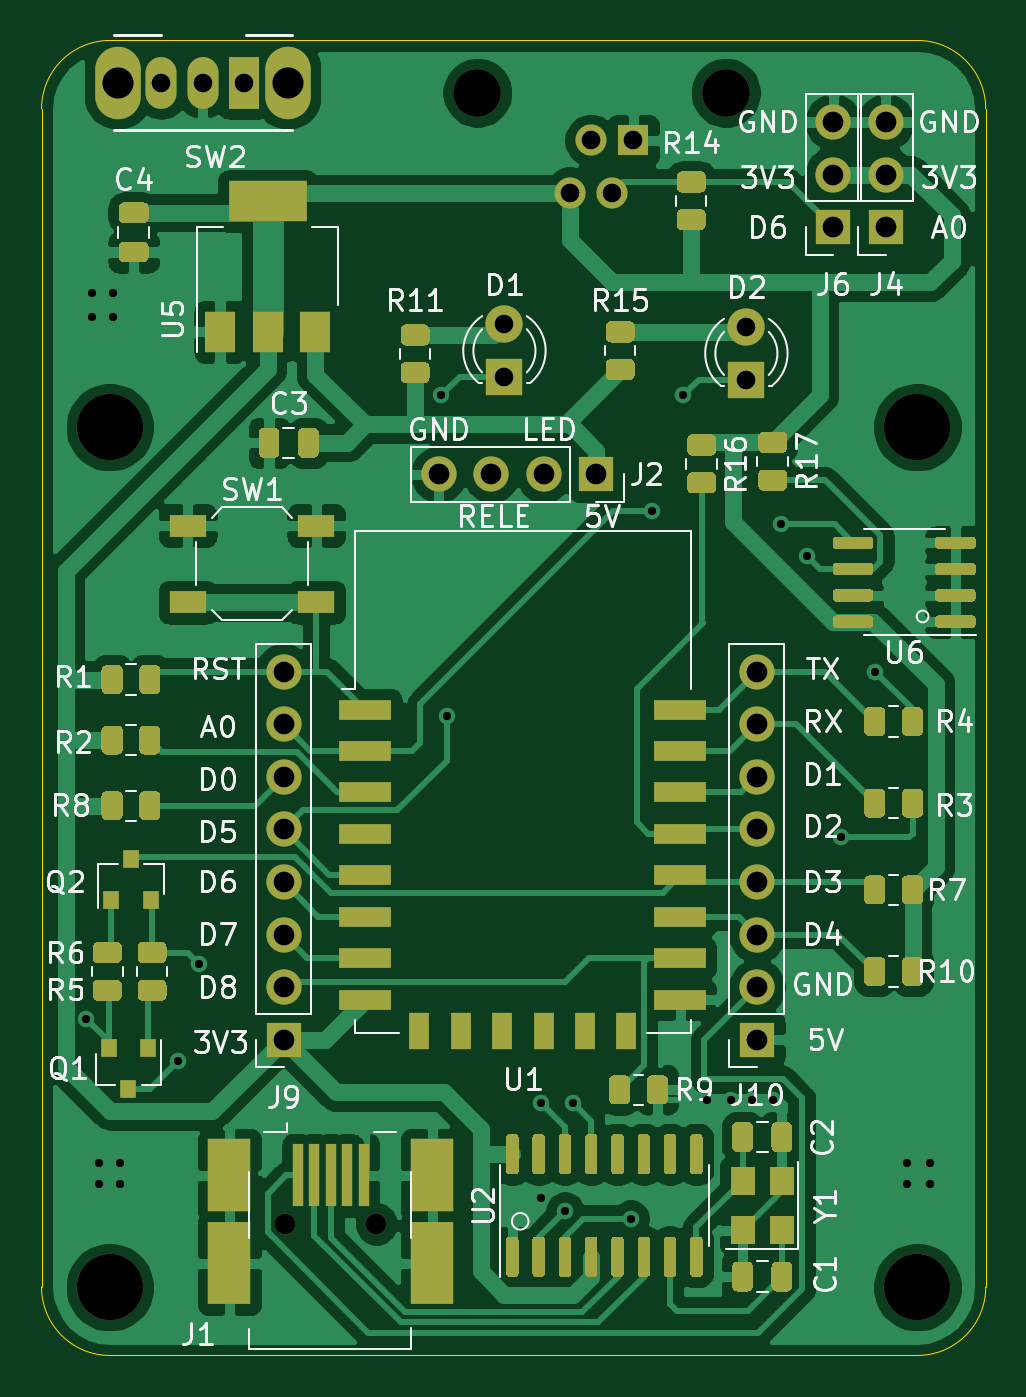
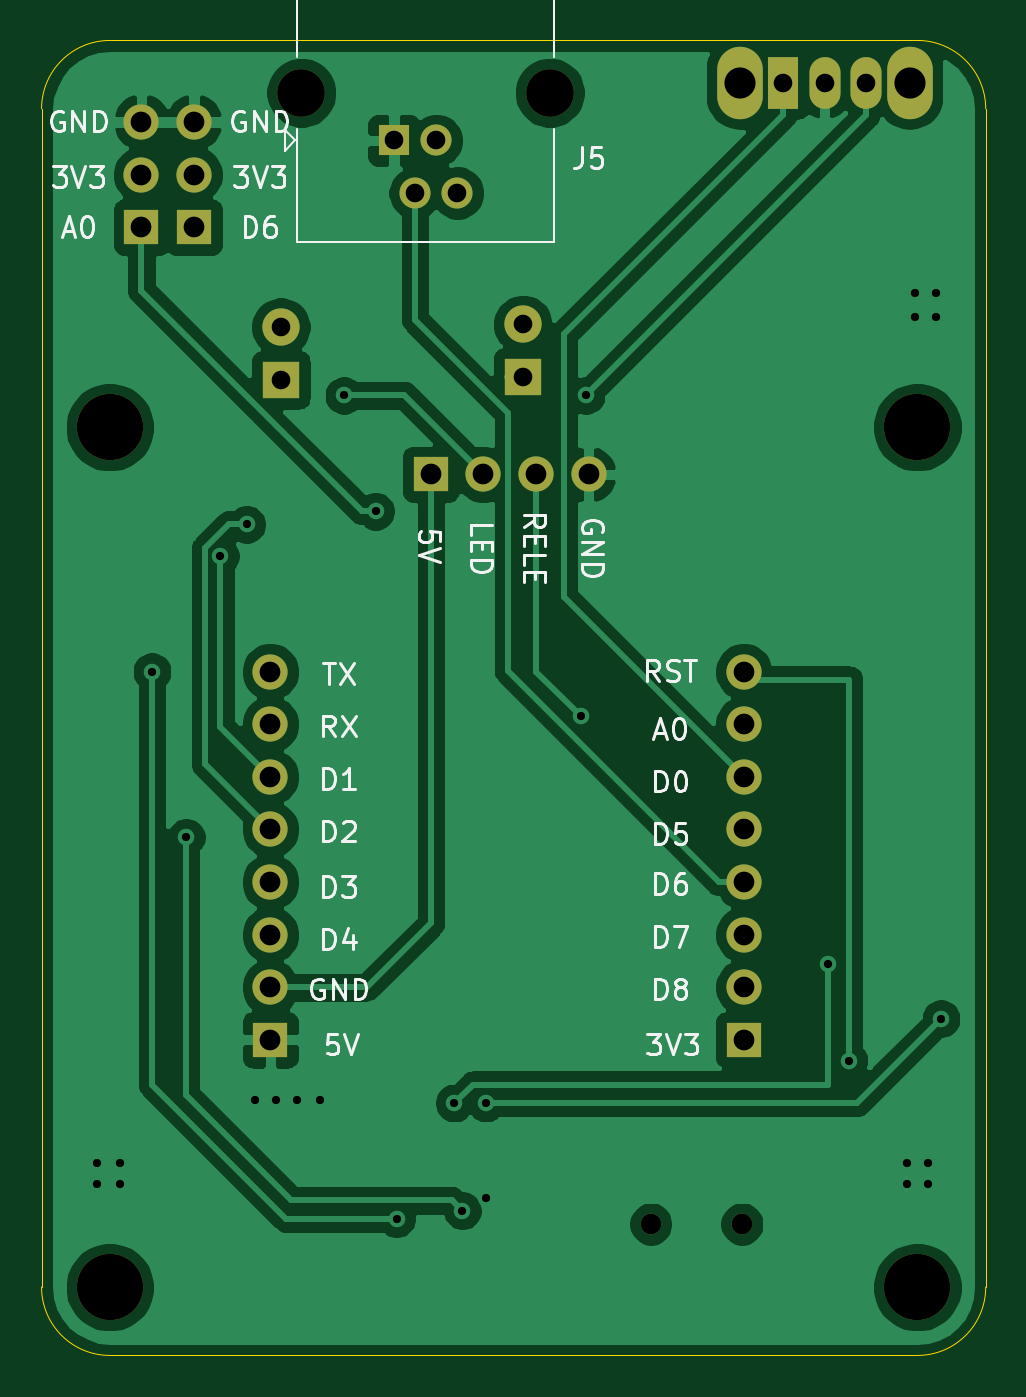
Circuit board: 8 layer files. Board 45.6 x 63.5 mm.
- bottom_copper: Temperature-controller-with-ESP8266-B_Cu.gbr (80769 bytes)
- bottom_mask: Temperature-controller-with-ESP8266-B_Mask.gbr (2319 bytes)
- bottom_silk: Temperature-controller-with-ESP8266-B_SilkS.gbr (19643 bytes)
- outline: Temperature-controller-with-ESP8266-Edge_Cuts.gbr (1176 bytes)
- top_copper: Temperature-controller-with-ESP8266-F_Cu.gbr (150871 bytes)
- top_mask: Temperature-controller-with-ESP8266-F_Mask.gbr (25613 bytes)
- top_silk: Temperature-controller-with-ESP8266-F_SilkS.gbr (50750 bytes)
- drill: Temperature-controller-with-ESP8266.drl (1356 bytes)

=== bottom_copper: Temperature-controller-with-ESP8266-B_Cu.gbr (80769 bytes, source omitted) ===
=== bottom_mask: Temperature-controller-with-ESP8266-B_Mask.gbr ===
%TF.GenerationSoftware,KiCad,Pcbnew,(5.1.7)-1*%
%TF.CreationDate,2021-02-24T18:28:04+01:00*%
%TF.ProjectId,Temperature-controller-with-ESP8266,54656d70-6572-4617-9475-72652d636f6e,rev?*%
%TF.SameCoordinates,Original*%
%TF.FileFunction,Soldermask,Bot*%
%TF.FilePolarity,Negative*%
%FSLAX46Y46*%
G04 Gerber Fmt 4.6, Leading zero omitted, Abs format (unit mm)*
G04 Created by KiCad (PCBNEW (5.1.7)-1) date 2021-02-24 18:28:04*
%MOMM*%
%LPD*%
G01*
G04 APERTURE LIST*
%ADD10C,2.300000*%
%ADD11R,1.500000X1.500000*%
%ADD12C,1.500000*%
%ADD13O,1.700000X1.700000*%
%ADD14R,1.700000X1.700000*%
%ADD15C,1.000000*%
%ADD16C,1.800000*%
%ADD17R,1.800000X1.800000*%
%ADD18O,2.200000X3.500000*%
%ADD19O,1.500000X2.500000*%
%ADD20R,1.500000X2.500000*%
%ADD21C,3.200000*%
G04 APERTURE END LIST*
D10*
%TO.C,J5*%
X145567000Y-62216000D03*
D11*
X141097000Y-64516000D03*
D12*
X140077000Y-67056000D03*
X139057000Y-64516000D03*
D10*
X133567000Y-62216000D03*
D12*
X138037000Y-67056000D03*
%TD*%
D13*
%TO.C,J2*%
X131699000Y-80645000D03*
X134239000Y-80645000D03*
X136779000Y-80645000D03*
D14*
X139319000Y-80645000D03*
%TD*%
D15*
%TO.C,J1*%
X128692000Y-116845000D03*
X124292000Y-116845000D03*
%TD*%
D16*
%TO.C,D1*%
X134874000Y-73406000D03*
D17*
X134874000Y-75946000D03*
%TD*%
D16*
%TO.C,D2*%
X146558000Y-73533000D03*
D17*
X146558000Y-76073000D03*
%TD*%
D18*
%TO.C,SW2*%
X116201000Y-61722000D03*
X124401000Y-61722000D03*
D19*
X118301000Y-61722000D03*
X120301000Y-61722000D03*
D20*
X122301000Y-61722000D03*
%TD*%
D21*
%TO.C,H1*%
X115824000Y-78359000D03*
%TD*%
%TO.C,H2*%
X115824000Y-119888000D03*
%TD*%
%TO.C,H3*%
X154813000Y-78359000D03*
%TD*%
%TO.C,H4*%
X154813000Y-119888000D03*
%TD*%
D14*
%TO.C,J9*%
X124206000Y-107950000D03*
D13*
X124206000Y-105410000D03*
X124206000Y-102870000D03*
X124206000Y-100330000D03*
X124206000Y-97790000D03*
X124206000Y-95250000D03*
X124206000Y-92710000D03*
X124206000Y-90170000D03*
%TD*%
%TO.C,J10*%
X147066000Y-90170000D03*
X147066000Y-92710000D03*
X147066000Y-95250000D03*
X147066000Y-97790000D03*
X147066000Y-100330000D03*
X147066000Y-102870000D03*
X147066000Y-105410000D03*
D14*
X147066000Y-107950000D03*
%TD*%
D13*
%TO.C,J4*%
X153289000Y-63627000D03*
X153289000Y-66167000D03*
D14*
X153289000Y-68707000D03*
%TD*%
%TO.C,J6*%
X150749000Y-68707000D03*
D13*
X150749000Y-66167000D03*
X150749000Y-63627000D03*
%TD*%
M02*

=== bottom_silk: Temperature-controller-with-ESP8266-B_SilkS.gbr (19643 bytes, source omitted) ===
=== outline: Temperature-controller-with-ESP8266-Edge_Cuts.gbr ===
%TF.GenerationSoftware,KiCad,Pcbnew,(5.1.7)-1*%
%TF.CreationDate,2021-02-24T18:28:04+01:00*%
%TF.ProjectId,Temperature-controller-with-ESP8266,54656d70-6572-4617-9475-72652d636f6e,rev?*%
%TF.SameCoordinates,Original*%
%TF.FileFunction,Profile,NP*%
%FSLAX46Y46*%
G04 Gerber Fmt 4.6, Leading zero omitted, Abs format (unit mm)*
G04 Created by KiCad (PCBNEW (5.1.7)-1) date 2021-02-24 18:28:04*
%MOMM*%
%LPD*%
G01*
G04 APERTURE LIST*
%TA.AperFunction,Profile*%
%ADD10C,0.050000*%
%TD*%
G04 APERTURE END LIST*
D10*
X154813001Y-59690001D02*
X154686000Y-59690000D01*
X115951000Y-59690000D02*
X154686000Y-59690000D01*
X158115000Y-62992000D02*
X158115000Y-65151000D01*
X158115000Y-65151000D02*
X158114999Y-119888000D01*
X158115000Y-62992000D02*
G75*
G03*
X154813001Y-59690001I-3301999J0D01*
G01*
X115951000Y-59690000D02*
X115823999Y-59690001D01*
X154813000Y-123189999D02*
X115824000Y-123189999D01*
X112522001Y-119888000D02*
G75*
G03*
X115824000Y-123189999I3301999J0D01*
G01*
X115823999Y-59690001D02*
G75*
G03*
X112522000Y-62992000I0J-3301999D01*
G01*
X154813000Y-123189999D02*
G75*
G03*
X158114999Y-119888000I0J3301999D01*
G01*
X112522000Y-62992000D02*
X112522001Y-119888000D01*
M02*

=== top_copper: Temperature-controller-with-ESP8266-F_Cu.gbr (150871 bytes, source omitted) ===
=== top_mask: Temperature-controller-with-ESP8266-F_Mask.gbr (25613 bytes, source omitted) ===
=== top_silk: Temperature-controller-with-ESP8266-F_SilkS.gbr (50750 bytes, source omitted) ===
=== drill: Temperature-controller-with-ESP8266.drl ===
M48
; DRILL file {KiCad (5.1.7)-1} date 02/24/21 18:28:07
; FORMAT={-:-/ absolute / inch / decimal}
; #@! TF.CreationDate,2021-02-24T18:28:07+01:00
; #@! TF.GenerationSoftware,Kicad,Pcbnew,(5.1.7)-1
FMAT,2
INCH
T1C0.0157
T2C0.0354
T3C0.0394
T4C0.0591
T5C0.0394
T6C0.0906
T7C0.1260
%
G90
G05
T1
X4.515Y-4.21
X4.525Y-2.83
X4.525Y-2.875
X4.54Y-4.485
X4.54Y-4.525
X4.565Y-2.83
X4.565Y-2.875
X4.58Y-4.485
X4.58Y-4.525
X4.69Y-4.29
X4.73Y-4.105
X5.19Y-3.025
X5.2Y-3.635
X5.38Y-4.37
X5.38Y-4.55
X5.425Y-4.575
X5.44Y-4.37
X5.55Y-4.59
X5.59Y-3.245
X5.65Y-3.025
X5.695Y-4.365
X5.74Y-4.365
X5.78Y-4.365
X5.82Y-4.365
X5.835Y-3.27
X5.885Y-3.33
X5.95Y-3.865
X6.015Y-3.55
X6.075Y-4.485
X6.075Y-4.525
X6.12Y-4.485
X6.12Y-4.525
T2
X5.31Y-2.89
X5.31Y-2.99
X5.4345Y-2.64
X5.4747Y-2.54
X5.5148Y-2.64
X5.555Y-2.54
X4.6575Y-2.43
X4.7363Y-2.43
X4.815Y-2.43
X5.77Y-2.895
X5.77Y-2.995
T3
X6.035Y-2.505
X6.035Y-2.605
X6.035Y-2.705
X5.79Y-3.55
X5.79Y-3.65
X5.79Y-3.75
X5.79Y-3.85
X5.79Y-3.95
X5.79Y-4.05
X5.79Y-4.15
X5.79Y-4.25
X5.185Y-3.175
X5.285Y-3.175
X5.385Y-3.175
X5.485Y-3.175
X4.89Y-3.55
X4.89Y-3.65
X4.89Y-3.75
X4.89Y-3.85
X4.89Y-3.95
X4.89Y-4.05
X4.89Y-4.15
X4.89Y-4.25
X5.935Y-2.505
X5.935Y-2.605
X5.935Y-2.705
T4
X4.5748Y-2.43
X4.8977Y-2.43
T5
X4.8934Y-4.6002
X5.0666Y-4.6002
T6
X5.2585Y-2.4494
X5.731Y-2.4494
T7
X4.56Y-4.72
X6.095Y-3.085
X4.56Y-3.085
X6.095Y-4.72
T0
M30
